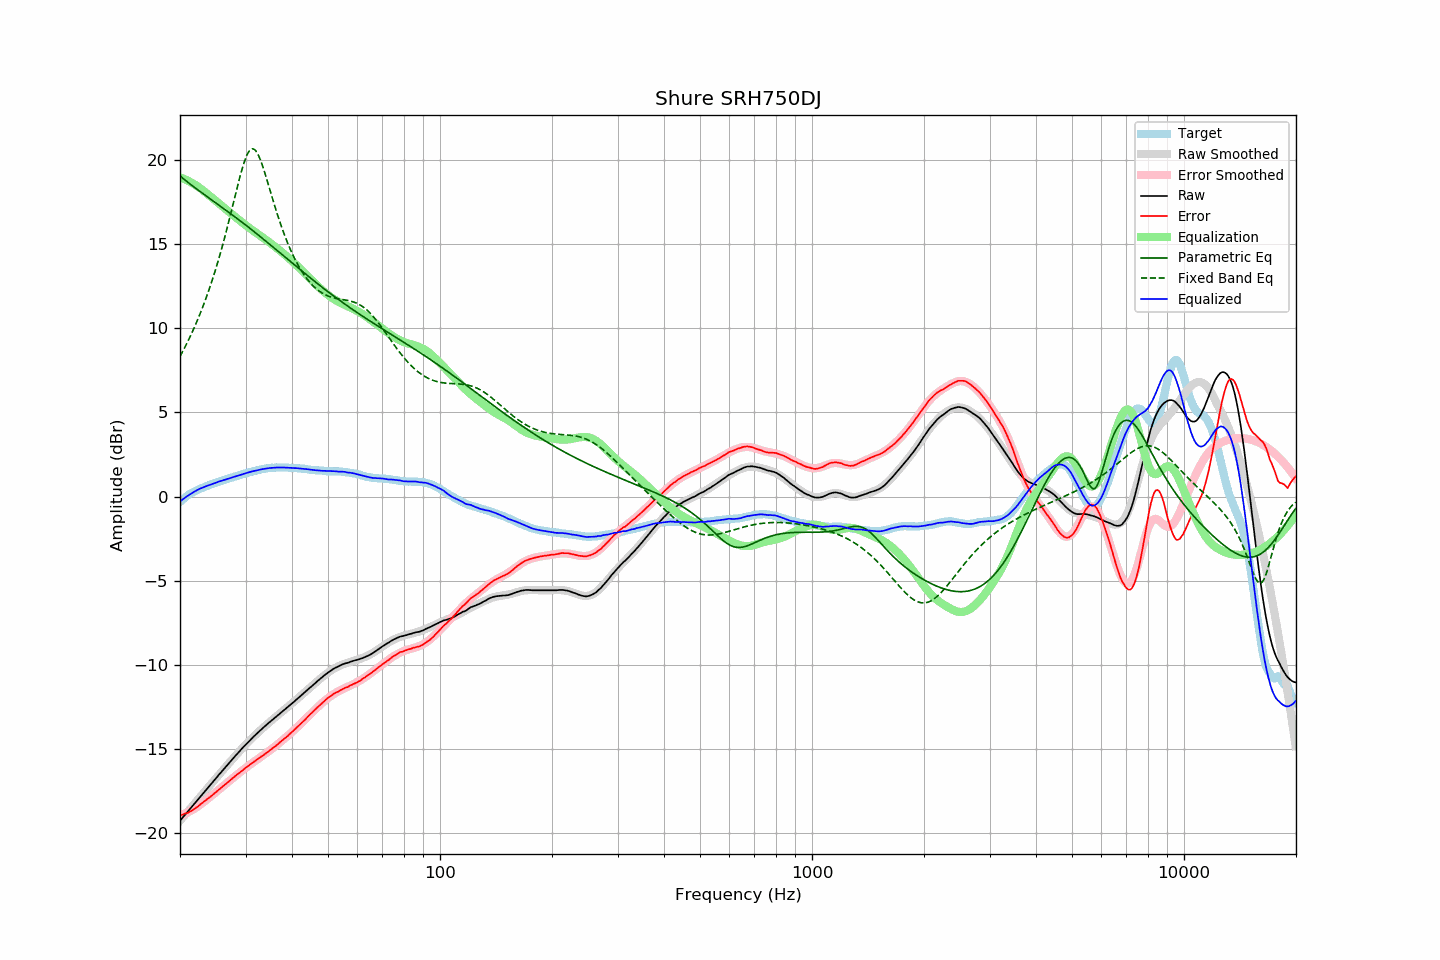

Values plotted in this chart, from the file beside it:
frequency, raw, error, smoothed, error_smoothed, equalization, parametric_eq, fixed_band_eq, equalized_raw, equalized_smoothed, target
20.00, -19.28, -18.95, -19.28, -18.98, 18.98, 19.06, 8.33, -0.30, -0.30, -0.33
20.20, -19.17, -18.93, -19.17, -18.94, 18.94, 18.98, 8.50, -0.22, -0.22, -0.24
20.40, -19.05, -18.90, -19.05, -18.90, 18.90, 18.90, 8.68, -0.15, -0.15, -0.16
20.61, -18.94, -18.85, -18.94, -18.86, 18.86, 18.82, 8.87, -0.08, -0.08, -0.09
20.81, -18.82, -18.83, -18.83, -18.82, 18.82, 18.75, 9.05, -0.01, -0.01, 0.00
21.02, -18.72, -18.80, -18.71, -18.77, 18.77, 18.67, 9.25, 0.05, 0.06, 0.08
21.23, -18.61, -18.75, -18.60, -18.72, 18.72, 18.60, 9.45, 0.12, 0.12, 0.14
21.44, -18.48, -18.69, -18.49, -18.67, 18.67, 18.53, 9.65, 0.18, 0.18, 0.20
21.66, -18.38, -18.63, -18.37, -18.61, 18.61, 18.45, 9.86, 0.24, 0.24, 0.25
21.87, -18.26, -18.57, -18.26, -18.56, 18.56, 18.38, 10.07, 0.29, 0.30, 0.30
22.09, -18.14, -18.50, -18.15, -18.50, 18.50, 18.31, 10.29, 0.35, 0.35, 0.35
22.31, -18.03, -18.44, -18.03, -18.43, 18.43, 18.24, 10.52, 0.40, 0.40, 0.40
22.54, -17.92, -18.36, -17.92, -18.36, 18.36, 18.17, 10.75, 0.45, 0.45, 0.44
22.76, -17.80, -18.29, -17.81, -18.29, 18.29, 18.10, 10.99, 0.49, 0.49, 0.48
22.99, -17.70, -18.21, -17.69, -18.22, 18.22, 18.03, 11.23, 0.52, 0.53, 0.51
23.22, -17.58, -18.13, -17.58, -18.14, 18.14, 17.96, 11.48, 0.57, 0.56, 0.55
23.45, -17.46, -18.06, -17.47, -18.07, 18.07, 17.89, 11.74, 0.60, 0.60, 0.59
23.69, -17.36, -17.99, -17.35, -17.99, 17.99, 17.82, 12.01, 0.63, 0.64, 0.63
23.92, -17.24, -17.92, -17.24, -17.91, 17.91, 17.75, 12.28, 0.67, 0.67, 0.67
24.16, -17.12, -17.85, -17.13, -17.84, 17.84, 17.68, 12.56, 0.71, 0.71, 0.72
24.40, -17.01, -17.77, -17.02, -17.76, 17.76, 17.62, 12.85, 0.75, 0.74, 0.75
24.65, -16.91, -17.68, -16.90, -17.68, 17.68, 17.55, 13.15, 0.77, 0.78, 0.77
24.89, -16.79, -17.60, -16.79, -17.60, 17.60, 17.48, 13.46, 0.81, 0.81, 0.80
25.14, -16.68, -17.53, -16.68, -17.52, 17.52, 17.41, 13.77, 0.84, 0.84, 0.84
25.39, -16.56, -17.44, -16.57, -17.45, 17.45, 17.34, 14.09, 0.88, 0.88, 0.87
25.65, -16.46, -17.37, -16.46, -17.37, 17.37, 17.27, 14.43, 0.91, 0.91, 0.91
25.91, -16.35, -17.28, -16.35, -17.29, 17.29, 17.20, 14.77, 0.94, 0.94, 0.93
26.16, -16.23, -17.20, -16.23, -17.21, 17.21, 17.13, 15.12, 0.97, 0.97, 0.96
26.43, -16.13, -17.13, -16.12, -17.12, 17.12, 17.06, 15.48, 1.00, 1.00, 1.00
26.69, -16.02, -17.05, -16.01, -17.04, 17.04, 16.99, 15.84, 1.03, 1.03, 1.03
26.96, -15.91, -16.97, -15.90, -16.97, 16.97, 16.92, 16.22, 1.06, 1.06, 1.06
27.23, -15.80, -16.89, -15.79, -16.89, 16.89, 16.85, 16.60, 1.09, 1.09, 1.09
27.50, -15.69, -16.81, -15.69, -16.81, 16.81, 16.78, 16.99, 1.12, 1.12, 1.12
27.77, -15.57, -16.72, -15.58, -16.73, 16.73, 16.71, 17.37, 1.16, 1.15, 1.14
28.05, -15.46, -16.65, -15.47, -16.65, 16.65, 16.64, 17.77, 1.19, 1.18, 1.18
28.33, -15.36, -16.57, -15.36, -16.57, 16.57, 16.57, 18.15, 1.21, 1.21, 1.20
28.62, -15.26, -16.49, -15.25, -16.50, 16.50, 16.50, 18.54, 1.24, 1.24, 1.23
28.90, -15.15, -16.43, -15.15, -16.42, 16.42, 16.42, 18.91, 1.27, 1.27, 1.27
29.19, -15.05, -16.34, -15.04, -16.34, 16.34, 16.35, 19.26, 1.30, 1.30, 1.29
29.48, -14.93, -16.28, -14.94, -16.27, 16.27, 16.28, 19.59, 1.33, 1.33, 1.34
29.78, -14.84, -16.19, -14.84, -16.19, 16.19, 16.20, 19.89, 1.36, 1.36, 1.35
30.08, -14.74, -16.12, -14.74, -16.12, 16.12, 16.13, 20.16, 1.38, 1.38, 1.38
30.38, -14.64, -16.05, -14.64, -16.05, 16.05, 16.06, 20.37, 1.41, 1.41, 1.41
30.68, -14.54, -15.98, -14.54, -15.98, 15.98, 15.98, 20.53, 1.44, 1.44, 1.44
30.99, -14.44, -15.90, -14.44, -15.91, 15.91, 15.91, 20.63, 1.47, 1.46, 1.46
31.30, -14.35, -15.83, -14.35, -15.84, 15.84, 15.83, 20.67, 1.49, 1.49, 1.48
31.61, -14.26, -15.77, -14.26, -15.77, 15.77, 15.75, 20.65, 1.51, 1.51, 1.51
31.93, -14.17, -15.70, -14.16, -15.70, 15.70, 15.68, 20.57, 1.54, 1.54, 1.53
32.24, -14.07, -15.63, -14.07, -15.63, 15.63, 15.60, 20.43, 1.56, 1.56, 1.55
32.57, -13.99, -15.57, -13.98, -15.57, 15.57, 15.53, 20.24, 1.58, 1.58, 1.58
32.89, -13.89, -15.50, -13.90, -15.50, 15.50, 15.45, 20.02, 1.60, 1.60, 1.60
33.22, -13.80, -15.43, -13.81, -15.43, 15.43, 15.37, 19.76, 1.63, 1.62, 1.62
33.55, -13.72, -15.37, -13.72, -15.36, 15.36, 15.29, 19.47, 1.64, 1.64, 1.64
33.89, -13.65, -15.30, -13.64, -15.30, 15.30, 15.21, 19.17, 1.65, 1.66, 1.65
34.23, -13.56, -15.23, -13.56, -15.23, 15.23, 15.14, 18.86, 1.67, 1.67, 1.67
34.57, -13.48, -15.16, -13.47, -15.16, 15.16, 15.06, 18.53, 1.68, 1.68, 1.68
34.92, -13.39, -15.08, -13.39, -15.08, 15.08, 14.98, 18.21, 1.70, 1.69, 1.69
35.27, -13.31, -15.02, -13.31, -15.01, 15.01, 14.90, 17.89, 1.70, 1.70, 1.71
35.62, -13.23, -14.93, -13.23, -14.94, 14.94, 14.82, 17.57, 1.71, 1.71, 1.70
35.97, -13.14, -14.86, -13.14, -14.86, 14.86, 14.74, 17.25, 1.72, 1.72, 1.71
... 635 more rows
